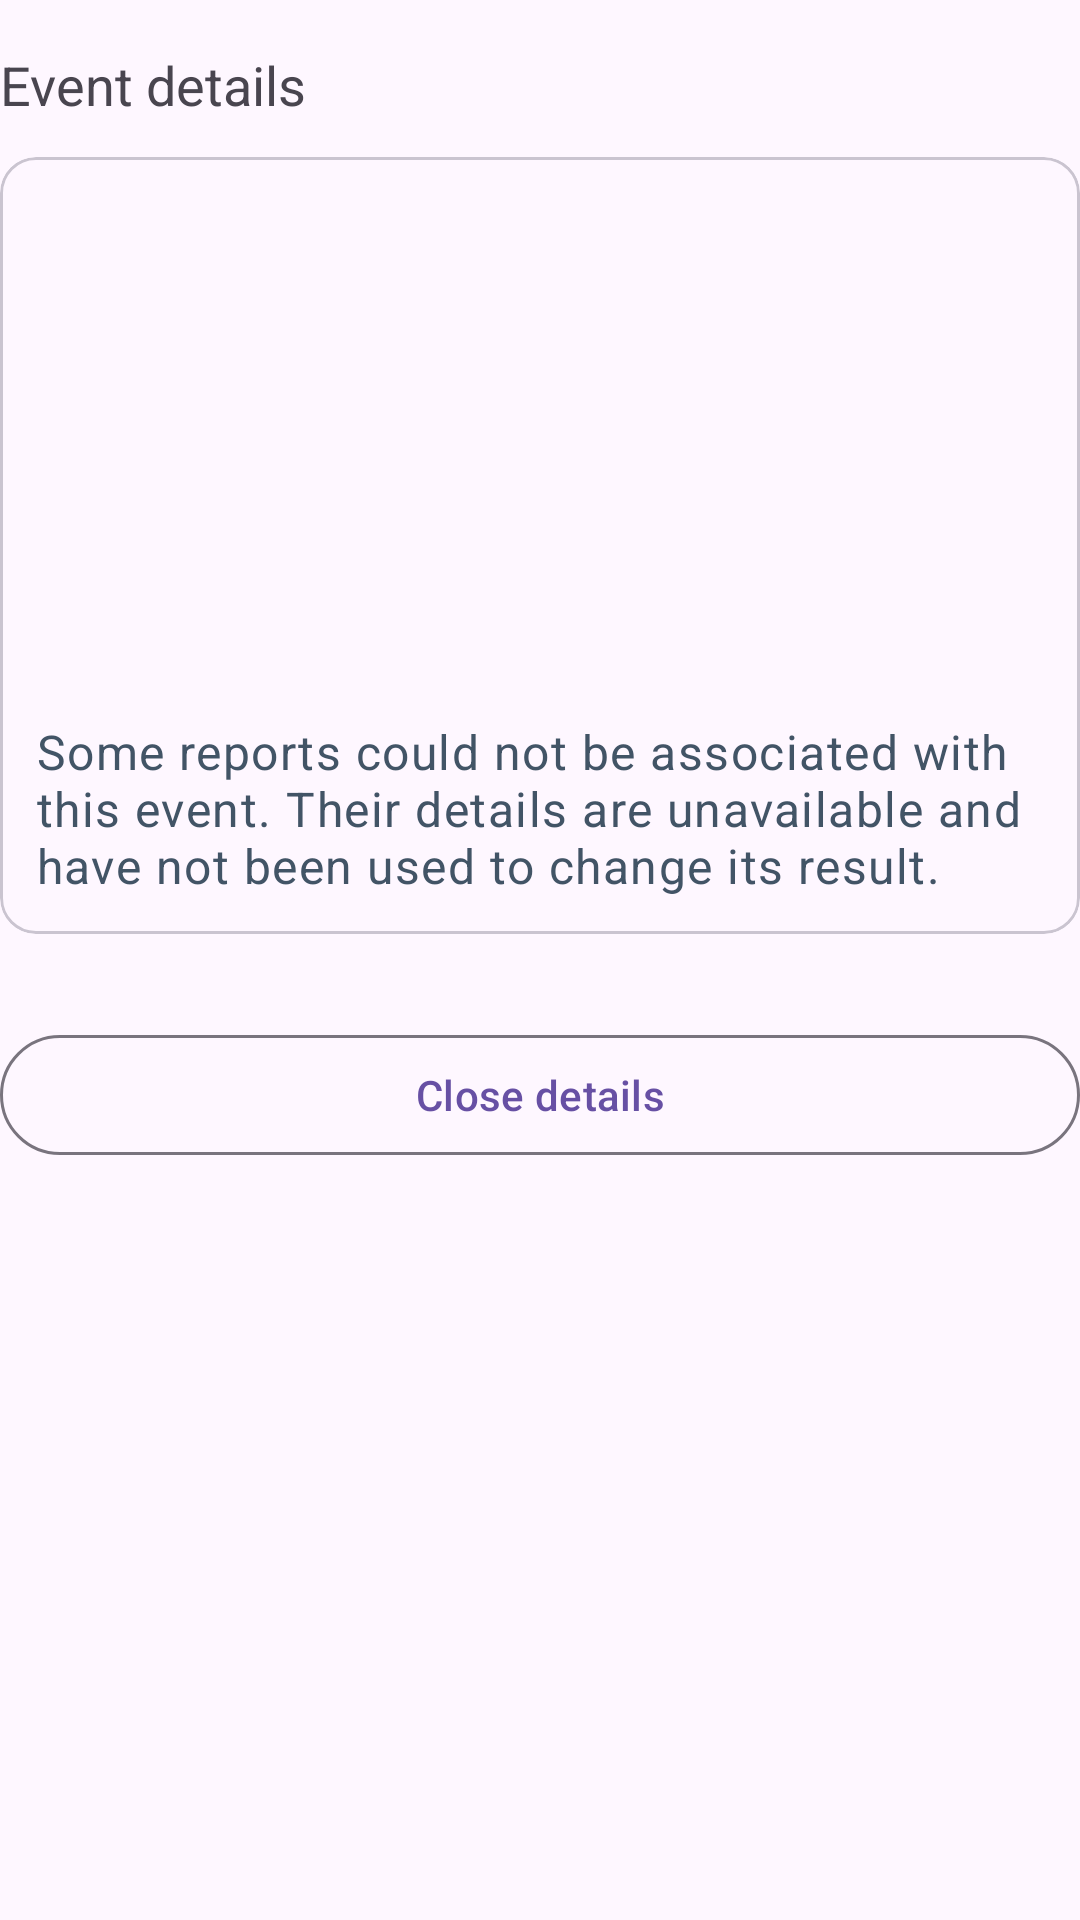

Here is an Android app screen rendered from its layout file. Give the layout XML and the strings, colors and styles it references.
<!-- AndroidManifest.xml: application theme Theme.Group33 -->
<!-- res/layout/view_caregiver_history_details.xml -->
<?xml version="1.0" encoding="utf-8"?>
<LinearLayout xmlns:android="http://schemas.android.com/apk/res/android"
    android:id="@+id/history_details"
    android:layout_width="match_parent"
    android:layout_height="wrap_content"
    android:paddingTop="16dp"
    android:orientation="vertical">

    <TextView
      android:id="@+id/history_detail_title"
      android:layout_width="match_parent"
      android:layout_height="wrap_content"
      android:text="@string/c3_history_details"
      android:textSize="18sp" />

    <include
      android:id="@+id/history_detail_event"
      layout="@layout/item_caregiver_overview_event" />

    <TextView
      android:id="@+id/history_instructions"
      android:layout_width="match_parent"
      android:layout_height="wrap_content"
      android:layout_marginTop="8dp"
      android:textSize="16sp" />

    <com.google.android.material.button.MaterialButton
      android:id="@+id/history_close_details"
      style="?attr/materialButtonOutlinedStyle"
      android:layout_width="match_parent"
      android:layout_height="wrap_content"
      android:minHeight="48dp"
      android:text="@string/c3_history_close_details" />
  </LinearLayout>
<!-- res/layout/item_caregiver_overview_event.xml (included above) -->
<?xml version="1.0" encoding="utf-8"?>
<com.google.android.material.card.MaterialCardView xmlns:android="http://schemas.android.com/apk/res/android"
  xmlns:app="http://schemas.android.com/apk/res-auto"
  android:layout_width="match_parent"
  android:layout_height="wrap_content"
  android:layout_marginTop="@dimen/group33_spacing_medium"
  app:cardElevation="@dimen/group33_elevation_flat">

  <LinearLayout
    android:layout_width="match_parent"
    android:layout_height="wrap_content"
    android:orientation="vertical"
    android:padding="@dimen/group33_spacing_medium">

    <TextView
      android:id="@+id/medication"
      android:layout_width="match_parent"
      android:layout_height="wrap_content"
      android:textAppearance="@style/TextAppearance.Group33.Body" />

    <TextView
      android:id="@+id/dosage"
      android:layout_width="match_parent"
      android:layout_height="wrap_content"
      android:layout_marginTop="@dimen/group33_spacing_small"
      android:textAppearance="@style/TextAppearance.Group33.Supporting" />

    <TextView
      android:id="@+id/planned_time"
      android:layout_width="match_parent"
      android:layout_height="wrap_content"
      android:layout_marginTop="@dimen/group33_spacing_small"
      android:textAppearance="@style/TextAppearance.Group33.Navigation" />

    <TextView
      android:id="@+id/outcome"
      android:layout_width="match_parent"
      android:layout_height="wrap_content"
      android:layout_marginTop="@dimen/group33_spacing_small"
      android:textAppearance="@style/TextAppearance.Group33.Supporting" />

    <TextView
      android:id="@+id/server_accepted_taken_report"
      android:layout_width="match_parent"
      android:layout_height="wrap_content"
      android:layout_marginTop="@dimen/group33_spacing_small"
      android:textAppearance="@style/TextAppearance.Group33.Supporting"
      android:visibility="gone" />

    <TextView
      android:id="@+id/local_sync"
      android:layout_width="match_parent"
      android:layout_height="wrap_content"
      android:layout_marginTop="@dimen/group33_spacing_small"
      android:textAppearance="@style/TextAppearance.Group33.Navigation" />
    <TextView
      android:id="@+id/synced_reports"
      android:layout_width="match_parent"
      android:layout_height="wrap_content"
      android:layout_marginTop="@dimen/group33_spacing_small"
      android:textAppearance="@style/TextAppearance.Group33.Supporting" />

    <TextView
      android:id="@+id/report_link_error"
      android:layout_width="match_parent"
      android:layout_height="wrap_content"
      android:layout_marginTop="@dimen/group33_spacing_small"
      android:text="@string/c3_report_unlinked"
      android:textAppearance="@style/TextAppearance.Group33.Supporting" />
  </LinearLayout>
</com.google.android.material.card.MaterialCardView>
<!-- resources referenced by this layout -->
<resources>
  <dimen name="group33_elevation_flat">0dp</dimen>
  <dimen name="group33_spacing_medium">12dp</dimen>
  <dimen name="group33_spacing_small">8dp</dimen>
  <string name="c3_history_close_details">Close details</string>
  <string name="c3_history_details">Event details</string>
  <string name="c3_report_unlinked">Some reports could not be associated with this event. Their details are unavailable and have not been used to change its result.</string>
  <style name="TextAppearance.Group33.Body" parent="TextAppearance.Material3.BodyLarge">
          <item name="android:textColor">@color/group33_text_secondary</item>
          <item name="android:textSize">18sp</item>
      </style>
  <style name="TextAppearance.Group33.Navigation" parent="TextAppearance.Material3.LabelLarge">
          <item name="android:textSize">14sp</item>
      </style>
  <style name="TextAppearance.Group33.Supporting" parent="TextAppearance.Material3.BodyLarge">
          <item name="android:textColor">@color/group33_text_secondary</item>
          <item name="android:textSize">16sp</item>
      </style>
  <style name="Theme.Group33" parent="Base.Theme.Group33" />
  <color name="group33_text_secondary">#425466</color>
  <style name="Base.Theme.Group33" parent="Theme.Material3.Light.NoActionBar" />
</resources>
